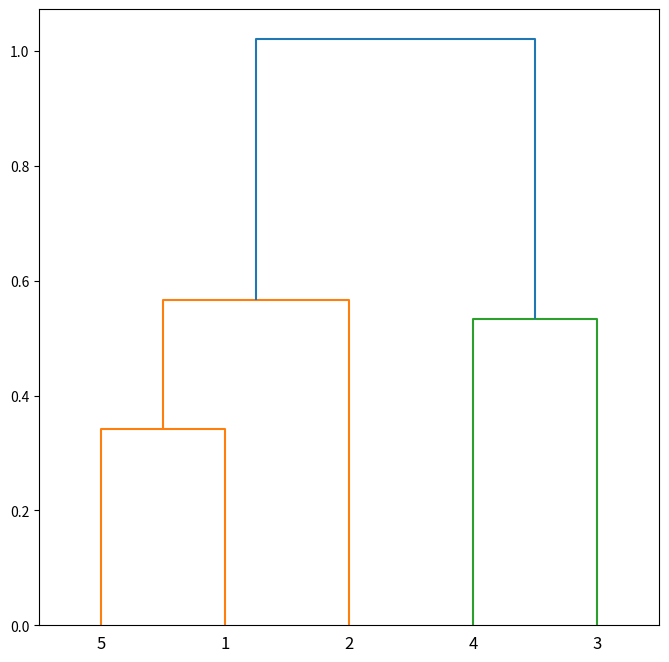

The matplotlib source for this figure:
import numpy as np
from scipy.cluster.hierarchy import dendrogram, linkage
from matplotlib import pyplot as plt

randomMatrix = np.array([[.4173, .4893], [.0497, .3377], [.9027, 0.9001], [.9448, .3692], [.6, .2]])
linked = linkage(randomMatrix, 'complete')

labelList = ['1','2','3','4','5']

plt.figure(figsize=(8, 8))
dendrogram(
            linked,
            orientation='top',
            labels=labelList,
            distance_sort='descending',
            show_leaf_counts=False
          )
plt.show()